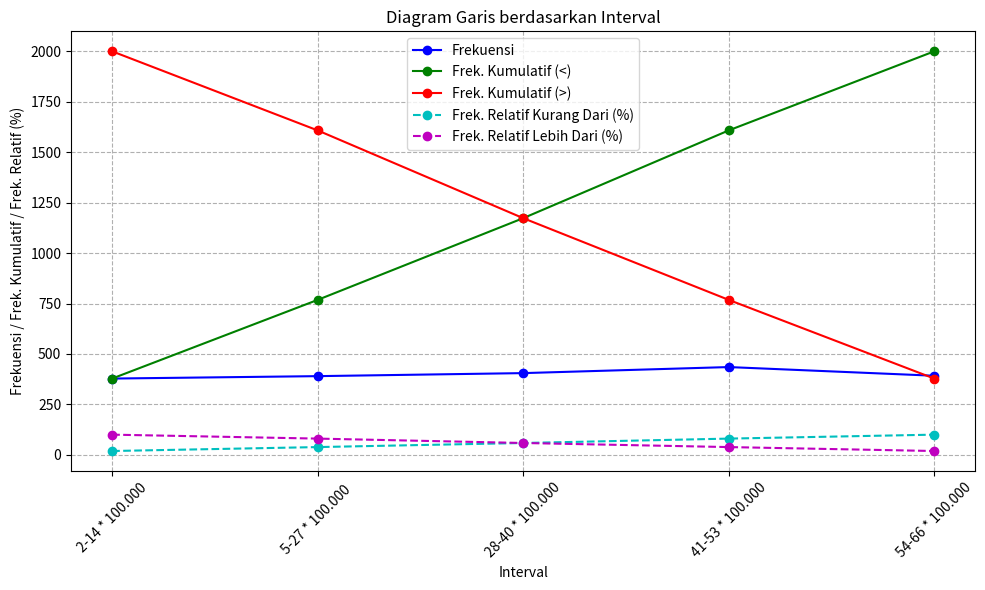

Recreate this plot in Python.
import matplotlib.pyplot as plt

# Data yang diberikan
interval = ['2-14 * 100.000', '5-27 * 100.000 ', '28-40 * 100.000', '41-53 * 100.000', '54-66 * 100.000']
frekuensi = [378, 390, 405, 435, 392]
frek_kumulatif_lebih_kecil = [378, 768, 1173, 1608, 2000]
frek_kumulatif_lebih_besar = [2000, 1608, 1173, 768, 378]
frek_relatif = [18.9, 19.5, 20.25, 21.75, 19.6]
frek_relatif_kurang_dari = [18.9, 38.4, 58.65, 80.4, 100]
frek_relatif_lebih_dari = [100, 80.4, 58.65, 38.4, 18.9]

# Membuat diagram garis
plt.figure(figsize=(10, 6))
plt.plot(interval, frekuensi, marker='o', color='b', label='Frekuensi')
plt.plot(interval, frek_kumulatif_lebih_kecil, marker='o', color='g', label='Frek. Kumulatif (<)')
plt.plot(interval, frek_kumulatif_lebih_besar, marker='o', color='r', label='Frek. Kumulatif (>)')
plt.plot(interval, frek_relatif_kurang_dari, marker='o', linestyle='dashed', color='c', label='Frek. Relatif Kurang Dari (%)')
plt.plot(interval, frek_relatif_lebih_dari, marker='o', linestyle='dashed', color='m', label='Frek. Relatif Lebih Dari (%)')

# Menyertakan label sumbu x dan y, serta judul diagram
plt.xlabel('Interval')
plt.ylabel('Frekuensi / Frek. Kumulatif / Frek. Relatif (%)')
plt.title('Diagram Garis berdasarkan Interval')
plt.legend()
plt.grid(True, linestyle='--')

# Menampilkan diagram
plt.xticks(rotation=45)
plt.tight_layout()
plt.show()